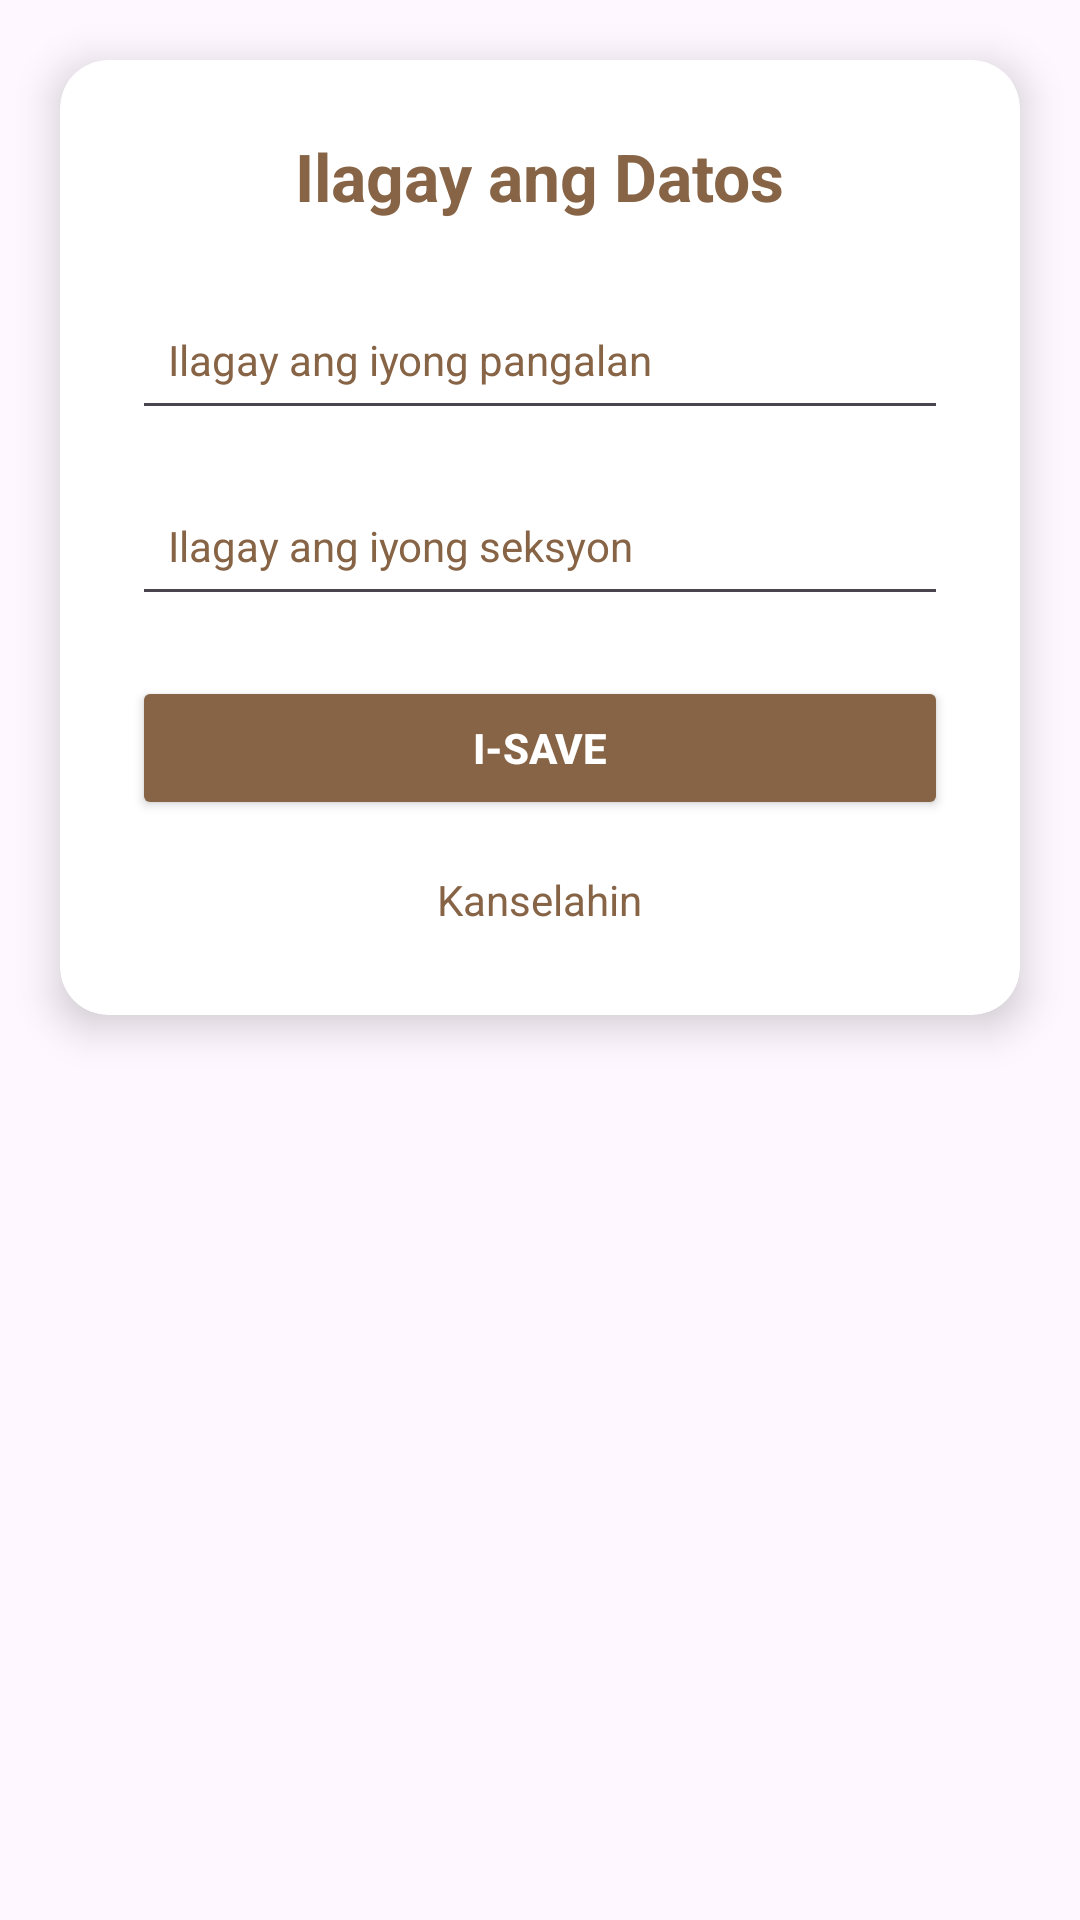

Write the Android layout XML for this screen, with the resource values it uses.
<!-- AndroidManifest.xml: application theme Theme.Tekbuk -->
<!-- res/layout/dialog_add_name.xml -->
<?xml version="1.0" encoding="utf-8"?>
<FrameLayout xmlns:android="http://schemas.android.com/apk/res/android"
    xmlns:app="http://schemas.android.com/apk/res-auto"
    android:layout_width="match_parent"
    android:layout_height="wrap_content"
    android:background="@android:color/transparent">

    <androidx.cardview.widget.CardView
        android:layout_width="match_parent"
        android:layout_height="wrap_content"
        android:layout_margin="20dp"
        app:cardBackgroundColor="@color/white"
        app:cardCornerRadius="16dp"
        app:cardElevation="8dp">

        <LinearLayout
            android:layout_width="match_parent"
            android:layout_height="wrap_content"
            android:orientation="vertical"
            android:padding="24dp">

            <TextView
                android:layout_width="wrap_content"
                android:layout_height="wrap_content"
                android:layout_gravity="center"
                android:layout_marginBottom="20dp"
                android:text="Ilagay ang Datos"
                android:textColor="@color/one"
                android:textSize="22sp"
                android:textStyle="bold" />

            
            <EditText
                android:id="@+id/etName"
                android:layout_width="match_parent"
                android:layout_height="50dp"
                android:layout_marginBottom="12dp"
                android:hint="Ilagay ang iyong pangalan"
                android:textColorHint="@color/one"
                android:textColor="@color/black"
                android:inputType="textCapWords"
                android:paddingStart="12dp"
                android:paddingEnd="12dp"
                android:textSize="14sp" />

            
            <EditText
                android:id="@+id/etSection"
                android:layout_width="match_parent"
                android:layout_height="50dp"
                android:layout_marginBottom="20dp"
                android:hint="Ilagay ang iyong seksyon"
                android:textColorHint="@color/one"
                android:textColor="@color/black"
                android:inputType="textCapCharacters"
                android:paddingStart="12dp"
                android:paddingEnd="12dp"
                android:textSize="14sp" />

            
            <Button
                android:id="@+id/btnDialogSave"
                android:layout_width="match_parent"
                android:layout_height="wrap_content"
                android:backgroundTint="@color/one"
                android:text="I-SAVE"
                android:textColor="@color/white"
                android:textStyle="bold" />

            
            <TextView
                android:id="@+id/btnDialogCancel"
                android:layout_width="wrap_content"
                android:layout_height="wrap_content"
                android:layout_gravity="center"
                android:layout_marginTop="12dp"
                android:padding="5dp"
                android:text="Kanselahin"
                android:textColor="@color/one"
                android:textSize="14sp" />

        </LinearLayout>
    </androidx.cardview.widget.CardView>

</FrameLayout>
<!-- resources referenced by this layout -->
<resources>
  <color name="black">#FF000000</color>
  <color name="one">#876445</color>
  <color name="white">#FFFFFFFF</color>
  <style name="Theme.Tekbuk" parent="Base.Theme.Tekbuk" />
  <style name="Base.Theme.Tekbuk" parent="Theme.Material3.DayNight.NoActionBar">
          
          
      </style>
</resources>
